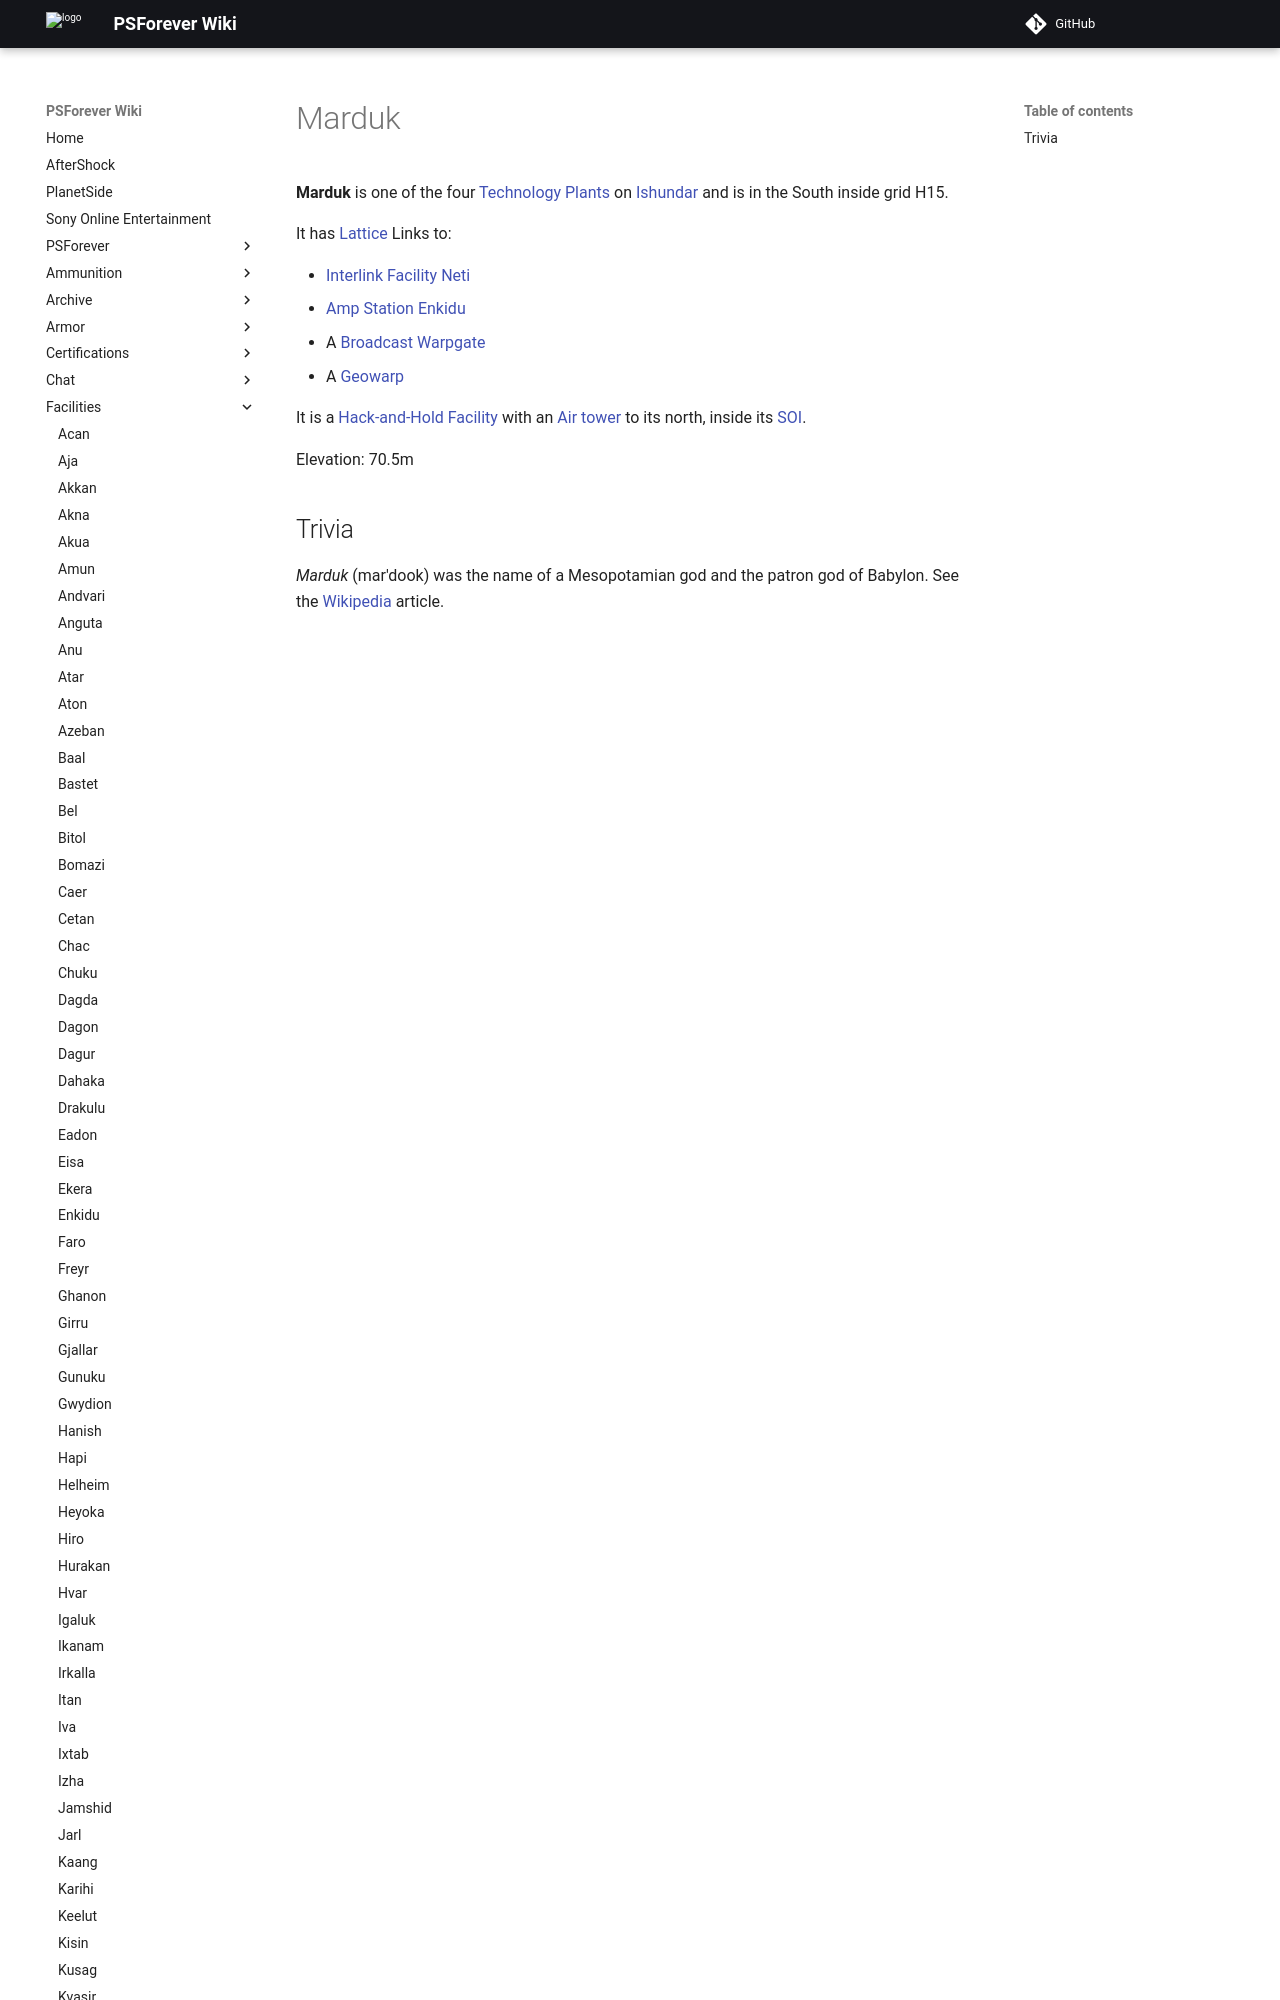

repository: psforever/wiki · page: facilities/Marduk/index.html · generator: mkdocs

**Marduk** is one of the four [Technology
Plants](Technology_Plant "wikilink") on [Ishundar](Ishundar "wikilink")
and is in the South inside grid H15.

It has [Lattice](Lattice "wikilink") Links to:

-   [Interlink Facility](Interlink_Facility "wikilink")
    [Neti](Neti "wikilink")
-   [Amp Station](Amp_Station "wikilink") [Enkidu](Enkidu "wikilink")
-   A [Broadcast](Broadcast "wikilink") [Warpgate](Warpgate "wikilink")
-   A [Geowarp](Geow
